Dataset: processed (GitHub, Kavya1245/RecycleVision). Classes: cardboard, glass, metal, paper, plastic, trash.

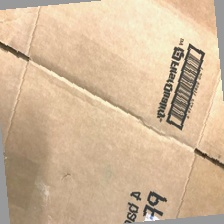
Label: cardboard

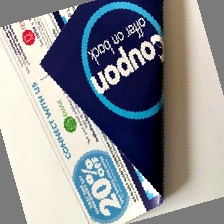
Label: paper

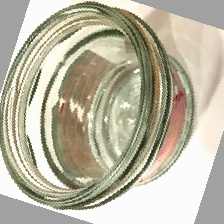
Label: glass

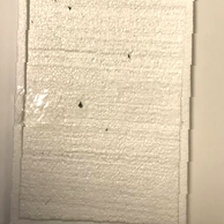
Label: trash

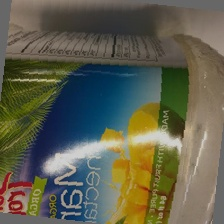
Label: plastic

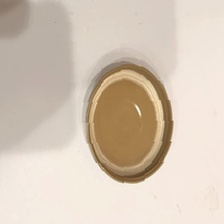
Label: metal
